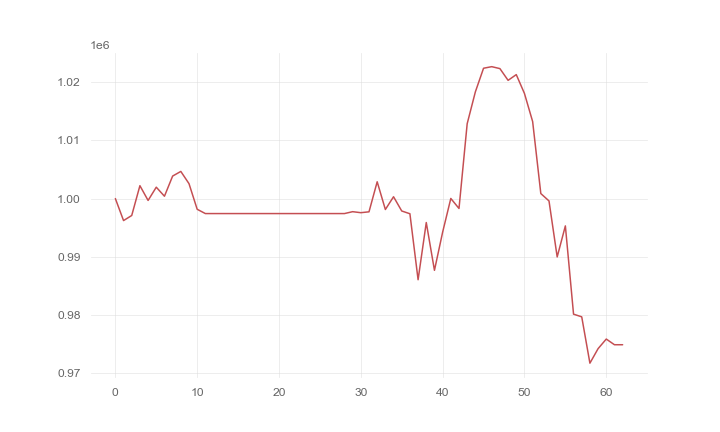

The file beside this chart, header and first rows:
, 0
0, 1000000
1, 996225
2, 997096
3, 1002212
4, 999679
5, 1001952
6, 1000401
7, 1003864
8, 1004658
9, 1002559
10, 998163
11, 997427
12, 997427
13, 997427
14, 997427
15, 997427
16, 997427
17, 997427
18, 997427
19, 997427
20, 997427
21, 997427
22, 997427
23, 997427
24, 997427
25, 997427
26, 997427
27, 997427
28, 997427
29, 997750
30, 997577
31, 997726
32, 1002882
33, 998124
34, 1000313
35, 997869
36, 997395
37, 986071
38, 995889
39, 987686
40, 994237
41, 1000018
42, 998299
43, 1012845
44, 1018312
45, 1022366
46, 1022636
47, 1022303
48, 1020289
49, 1021272
50, 1018036
51, 1013220
52, 1000861
53, 999593
54, 989984
55, 995311
56, 980164
57, 979704
58, 971752
59, 974244
... 3 more rows
